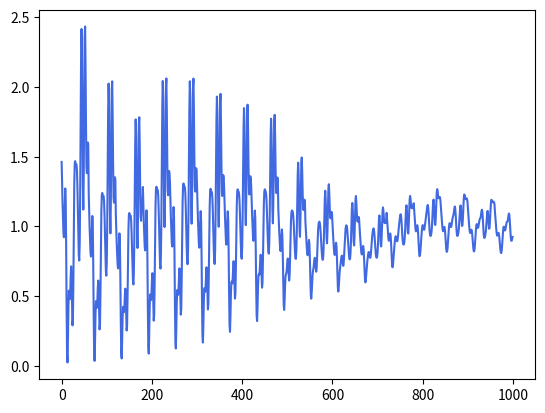

This figure's Python source:
import numpy as np
import pandas as pd
from collections import defaultdict
from datetime import date

from numpy import ndarray, dtype, floating
from numpy._typing import _32Bit
from pandas.tseries.frequencies import to_offset
from scipy.stats import beta

from dataclasses import dataclass

from typing import Optional, Tuple, List, Any


# ========================series_configs.py
@dataclass
class ComponentScale:
    base: float
    linear: float = None
    exp: float = None
    a: np.ndarray = None
    q: np.ndarray = None
    m: np.ndarray = None
    w: np.ndarray = None
    h: np.ndarray = None
    minute: np.ndarray = None


@dataclass
class ComponentNoise:
    # shape parameter for the weibull distribution
    k: float
    median: float

    # noise will be finally calculated as
    # noise_term = (1 + scale * (noise - E(noise)))
    # no noise can be represented by scale = 0
    scale: float


@dataclass
class SeriesConfig:
    scale: ComponentScale
    offset: ComponentScale
    noise_config: ComponentNoise

    def __str__(self):
        return f"L{1000 * self.scale.linear:+02.0f}E{10000 * (self.scale.exp - 1):+02.0f}A{100 * self.scale.a:02.0f}M{100 * self.scale.m:02.0f}W{100 * self.scale.w:02.0f}"


class Config:
    frequencies = None
    frequency_names = None
    freq_and_index = None
    transition = False

    @classmethod
    def set_freq_variables(cls, is_sub_day):
        if is_sub_day:
            # TODO: 这里的 is_sub_day 是什么含义
            # cls.frequencies = [("min", 1/1440), ("h", 1/24), ("D", 1), ("W", 7), ("MS", 30), ("YE", 12)]
            # cls.frequency_names = ["minute", "hourly", "daily", "weekly", "monthly", "yearly"]
            # cls.freq_and_index = (("minute", 0), ("hourly", 1), ("daily", 2), ("weekly", 3), ("monthly", 4), ("yearly", 5))

            # [redacted]
            cls.frequencies = [
                ("min", 1 / 1440),
                ("h", 1 / 24),
                ("D", 1),
                ("W", 7),
                ("MS", 30),
            ]
            cls.frequency_names = ["minute", "hourly", "daily", "weekly", "monthly"]
            cls.freq_and_index = (
                ("minute", 0),
                ("hourly", 1),
                ("daily", 2),
                ("weekly", 3),
                ("monthly", 4),
            )
        else:
            cls.frequencies = [("D", 1), ("W", 7), ("MS", 30)]
            cls.frequency_names = ["daily", "weekly", "monthly"]
            cls.freq_and_index = (("daily", 0), ("weekly", 1), ("monthly", 2))

    @classmethod
    def set_transition(cls, transition):
        cls.transition = transition


# ========================utils.py
def weibull_noise(
    k: Optional[float] = 2, length: Optional[int] = 1, median: Optional[int] = 1
) -> np.ndarray:
    """
    Function to generate weibull noise with a fixed median.
    Its main feature is that it achieves a fixed median output by adjusting the scale parameter.
    The probability density function of the Weibull distribution is:
    f(x; λ, k) = (k/λ)(x/λ)^{k-1}e^{-(x/λ)^k} for x ≥ 0
    To achieve a fixed median, the function inversely solves for the scale parameter λ using the median formula:
    lamda = median / (np.log(2) ** (1 / k))

    :param k: Shape parameter, determines the shape of the distribution:
              1. k < 1: Decreasing failure rate;
              2. k = 1: Exponential distribution;
              3. k > 1: Increasing failure rate.
    :param length: Shape parameter, determines the shape of the distribution:
    :param median: Mandatory median (50% quantile).
    :return:
    """
    # we set lambda so that median is a given value
    lamda = median / (np.log(2) ** (1 / k))

    return lamda * np.random.weibull(k, length)


def shift_axis(
    days: pd.DatetimeIndex, shift: Optional[pd.DatetimeIndex] = None
) -> pd.DatetimeIndex:
    """
    Used to adjust the relative position of a time series (or other numerical series),
    specifically to shift the series proportionally to a new reference point.

    :param days: pd.DatetimeIndex containing the time series to shift.
    :param shift: Shift parameter, determines the shape of the distribution:
    :return: pd.DatetimeIndex containing the shifted time series.
    """
    if shift is None:
        return days
    return days - shift * days[-1]


def get_random_walk_series(length: int, movements: Optional[List[int]] = None):
    """
    Function to generate a random walk series with a specified length.
    This is a random process model widely used in finance, physics, statistics and other fields.

    :param length: Shape parameter, determines the shape of the distribution:
    :param movements: Shape parameter, possible step sizes:
                      1. Default: Binary Random Walk (±1);
                      2. Customizable (e.g., [-2, 0, 2]).
    :return: pd.DatetimeIndex containing the random walk series.
    """
    if movements is None:
        movements = [-1, 1]

    random_walk = list()
    random_walk.append(np.random.choice(movements))
    for i in range(1, length):
        movement = np.random.choice(movements)
        value = random_walk[i - 1] + movement
        random_walk.append(value)

    return np.array(random_walk)


def sample_scale() -> np.ndarray:
    """
    Function to sample scale such that it follows 60-30-10 distribution
    i.e. 60% of the times it is very low, 30% of the times it is moderate and
    the rest 10% of the times it is high
    """
    rand = np.random.rand()

    # very low noise
    if rand <= 0.6:
        return np.random.uniform(0, 0.1)
    # moderate noise
    elif rand <= 0.9:
        return np.random.uniform(0.2, 0.4)
    # high noise
    else:
        return np.random.uniform(0.6, 0.8)


def get_transition_coefficients(context_length: int) -> np.ndarray:
    """
    Transition series refers to the linear combination of 2 series
    S1 and S2 such that the series S represents S1 for a period and S2
    for the remaining period. We model S as S = (1 - f) * S1 + f * S2
    Here f = 1 / (1 + e^{-k (x-m)}) where m = (a + b) / 2 and k is chosen
    such that f(a) = 0.1 (and hence f(b) = 0.9). a and b refer to
    0.2 * CONTEXT_LENGTH and 0.8 * CONTEXT_LENGTH

    :param: context_length: The length of time series to be generated.
    :return: np.ndarray of transition coefficients.
    """
    # a and b are chosen with 0.2 and 0.8 parameters
    a, b = 0.2 * context_length, 0.8 * context_length

    # fixed to this value
    f_a = 0.1

    m = (a + b) / 2
    k = 1 / (a - m) * np.log(f_a / (1 - f_a))

    coeff = 1 / (1 + np.exp(-k * (np.arange(1, context_length + 1) - m)))
    return coeff


def make_series_trend(
    series: SeriesConfig, dates: pd.DatetimeIndex
) -> ndarray[Any, dtype[Any]]:
    """
    Function to generate the trend(t) component of synthetic series.

    :param series: series config for generating trend of synthetic series
    :param dates: dates for which data is present
    :return: trend component of synthetic series
    """
    values = np.full_like(dates, series.scale.base, dtype=np.float32)

    days = (dates - dates[0]).days
    if series.scale.linear is not None:
        values += shift_axis(days, series.offset.linear) * series.scale.linear
    if series.scale.exp is not None:
        values *= np.power(series.scale.exp, shift_axis(days, series.offset.exp))

    return values


def get_freq_component(
    dates_feature: pd.Index, n_harmonics: int, n_total: int
) -> np.ndarray | Any:
    """
    Method to get systematic movement of values across time
    :param dates_feature: the component of date to be used for generating
    the seasonal movement is different. For example, for monthly patterns
    in a year we will use months of a date, while for day-wise patterns in
    a month, we will use days as the feature

    :param n_harmonics: number of harmonics to include.
                        For example, for monthly trend, we use 12/2 = 6 harmonics
    :param n_total: total cycle length
    :return: numpy array of shape dates_feature.shape containing
    sinusoidal value for a given point in time
    """
    harmonics = list(range(1, n_harmonics + 1))

    # initialize sin and cosine coefficients with 0
    sin_coef = np.zeros(n_harmonics)
    cos_coef = np.zeros(n_harmonics)

    # choose coefficients inversely proportional to the harmonic
    for idx, harmonic in enumerate(harmonics):
        sin_coef[idx] = np.random.normal(scale=1 / harmonic)
        cos_coef[idx] = np.random.normal(scale=1 / harmonic)

    # normalize the coefficients such that their sum of squares is 1
    coef_sq_sum = np.sqrt(np.sum(np.square(sin_coef)) + np.sum(np.square(cos_coef)))
    sin_coef /= coef_sq_sum
    cos_coef /= coef_sq_sum

    # construct the result for systematic movement which
    # comprises of patterns of varying frequency
    return_val = 0
    for idx, harmonic in enumerate(harmonics):
        return_val += sin_coef[idx] * np.sin(
            2 * np.pi * harmonic * dates_feature / n_total
        )
        return_val += cos_coef[idx] * np.cos(
            2 * np.pi * harmonic * dates_feature / n_total
        )

    return return_val


def make_series_seasonal(series: SeriesConfig, dates: pd.DatetimeIndex) -> Any:
    """
    Function to generate the seasonal(t) component of synthetic series.
    It represents the systematic pattern-based movement over time

    :param series: series config used for generating values
    :param dates: dates on which the data needs to be calculated
    """
    seasonal = 1

    seasonal_components = defaultdict(lambda: 1)
    if series.scale.minute is not None:
        seasonal_components["minute"] = 1 + series.scale.minute * get_freq_component(
            dates.minute, 10, 60
        )
        seasonal *= seasonal_components["minute"]
    if series.scale.h is not None:
        seasonal_components["h"] = 1 + series.scale.h * get_freq_component(
            dates.hour, 10, 24
        )
        seasonal *= seasonal_components["h"]
    if series.scale.a is not None:
        seasonal_components["a"] = 1 + series.scale.a * get_freq_component(
            dates.month, 6, 12
        )
        seasonal *= seasonal_components["a"]
    if series.scale.m is not None:
        seasonal_components["m"] = 1 + series.scale.m * get_freq_component(
            dates.day, 10, 30.5
        )
        seasonal *= seasonal_components["m"]
    if series.scale.w is not None:
        seasonal_components["w"] = 1 + series.scale.w * get_freq_component(
            dates.dayofweek, 4, 7
        )
        seasonal *= seasonal_components["w"]

    seasonal_components["seasonal"] = seasonal
    return seasonal_components


def make_series(
    series: SeriesConfig,
    freq: pd.DateOffset,
    periods: int,
    start: pd.Timestamp,
    options: dict,
    random_walk: bool,
):
    """
    make series of the following form
    series(t) = trend(t) * seasonal(t)
    """
    start = freq.rollback(start)
    dates = pd.date_range(start=start, periods=periods, freq=freq)
    scaled_noise_term = 0

    if random_walk:
        values = get_random_walk_series(len(dates))
    else:
        values_trend = make_series_trend(series, dates)
        values_seasonal = make_series_seasonal(series, dates)

        values = values_trend * values_seasonal["seasonal"]

        weibull_noise_term = weibull_noise(
            k=series.noise_config.k,
            median=series.noise_config.median,
            length=len(values),
        )

        # approximating estimated value from median
        noise_expected_val = series.noise_config.median

        # expected value of this term is 0
        # for no noise, scale is set to 0
        scaled_noise_term = series.noise_config.scale * (
            weibull_noise_term - noise_expected_val
        )

    dataframe_data = {
        **values_seasonal,
        "values": values,
        "noise": 1 + scaled_noise_term,
        "dates": dates,
    }

    return dataframe_data


BASE_START = date.fromisoformat("1885-01-01").toordinal()
BASE_END = date.fromisoformat("2050-12-31").toordinal() + 1

PRODUCT_SCHEMA = {
    "doc": "Timeseries sample",
    "name": "TimeseriesSample",
    "type": "record",
    "fields": [
        {"name": "id", "type": "string"},
        {"name": "ts", "type": {"type": "int", "logicalType": "date"}},
        {"name": "y", "type": ["null", "float"]},
        {"name": "noise", "type": ["float"]},
    ],
}


def __generate(
    n=100,
    freq_index: int = None,
    start: pd.Timestamp = None,
    options: dict = {},
    random_walk: bool = False,
):
    """
    Function to construct synthetic series configs and generate synthetic series.

    :param n: The length of time series to generate.
    :param freq_index: The frequency of time series to generate.
    :param start: The start date of time series to generate.
    :param options: Options dict for generating series.
    :param random_walk: Whether to generate random walk or not.
    """
    if freq_index is None:
        # TODO: 这里完全可以在这个地方就随机指定
        freq_index = np.random.choice(len(Config.frequencies))

    # 获取时间频率
    freq, timescale = Config.frequencies[freq_index]

    # annual, monthly, weekly, hourly and minutely components
    a, m, w, h, minute = 0.0, 0.0, 0.0, 0.0, 0.0
    if freq == "min":
        minute = np.random.uniform(0.0, 1.0)
        h = np.random.uniform(0.0, 0.2)
    elif freq == "h":
        minute = np.random.uniform(0.0, 0.2)
        h = np.random.uniform(0.0, 1)
    elif freq == "D":
        w = np.random.uniform(0.0, 1.0)
        m = np.random.uniform(0.0, 0.2)
    elif freq == "W":
        m = np.random.uniform(0.0, 0.3)
        a = np.random.uniform(0.0, 0.3)
    elif freq == "MS":
        w = np.random.uniform(0.0, 0.1)
        a = np.random.uniform(0.0, 0.5)
    elif freq == "YE":
        w = np.random.uniform(0.0, 0.2)
        a = np.random.uniform(0.0, 1)
    else:
        raise NotImplementedError

    if start is None:
        # start = pd.Timestamp(date.fromordinal(np.random.randint(BASE_START, BASE_END)))
        start = pd.Timestamp(
            date.fromordinal(int((BASE_START - BASE_END) * beta.rvs(5, 1) + BASE_START))
        )

    scale_config = ComponentScale(
        1.0,
        np.random.normal(0, 0.01),
        np.random.normal(1, 0.005 / timescale),
        a=a,
        m=m,
        w=w,
        minute=minute,
        h=h,
    )

    offset_config = ComponentScale(
        0,
        np.random.uniform(-0.1, 0.5),
        np.random.uniform(-0.1, 0.5),
        a=np.random.uniform(0.0, 1.0),
        m=np.random.uniform(0.0, 1.0),
        w=np.random.uniform(0.0, 1.0),
    )

    noise_config = ComponentNoise(
        k=np.random.uniform(1, 5), median=1, scale=sample_scale()
    )

    cfg = SeriesConfig(scale_config, offset_config, noise_config)

    return make_series(cfg, to_offset(freq), n, start, options, random_walk)


def generate(
    n=100,
    freq_index: int = None,
    start: pd.Timestamp = None,
    options: dict = {},
    random_walk: bool = False,
) -> np.ndarray:
    """
    Function to generate a synthetic series for a given config
    """

    series1 = __generate(n, freq_index, start, options, random_walk)
    series2 = __generate(n, freq_index, start, options, random_walk)

    if Config.transition:
        coeff = get_transition_coefficients(CONTEXT_LENGTH)
        values = coeff * series1["values"] + (1 - coeff) * series2["values"]
    else:
        values = series1["values"]

    return values


if __name__ == "__main__":

    from matplotlib import pyplot as plt

    # 这两个参数是可以控制的
    Config.set_freq_variables(True)
    Config.set_transition(True)

    # 这个控制的应该是生成序列的次数
    N = 50
    options = {}
    # 这个参数控制的是生成序列的长度
    size = CONTEXT_LENGTH = 1_000

    for freq, freq_index in Config.freq_and_index:
        print("freq", freq, freq_index)
        start = None

        for i in range(N):
            if i % 1000 == 0:
                print(f"Completed: {i}")

            if i < N * options.get("linear_random_walk_frac", 0):
                sample = generate(
                    size,
                    freq_index=freq_index,
                    start=start,
                    options=options,
                    random_walk=True,
                )
            else:
                sample = generate(
                    size, freq_index=freq_index, start=start, options=options
                )
            break

        plt.plot(sample, color="royalblue")
        plt.show()
        break
